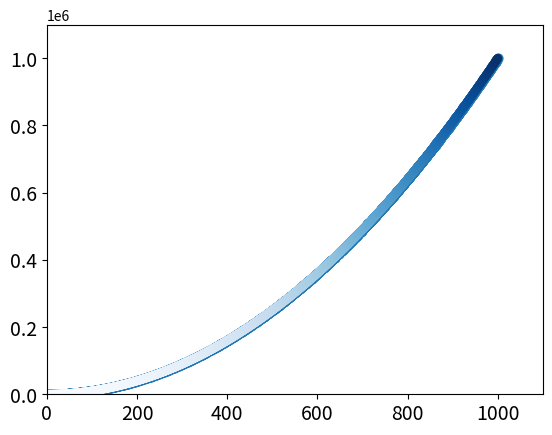

Python code for this plot:
import matplotlib.pyplot as plt

x_values = list(range(1, 1001))
y_values = [x**2 for x in x_values]
plt.scatter(x_values, y_values, s=40)

plt.scatter(x_values, y_values, c=y_values, cmap=plt.cm.Blues, edgecolor='none', s=40)
# Назначение размера шрифта делений на осях.
plt.tick_params(axis='both', which='major', labelsize=14)
# Назначение диапазона для каждой оси.
plt.axis([0, 1100, 0, 1100000])
plt.show()